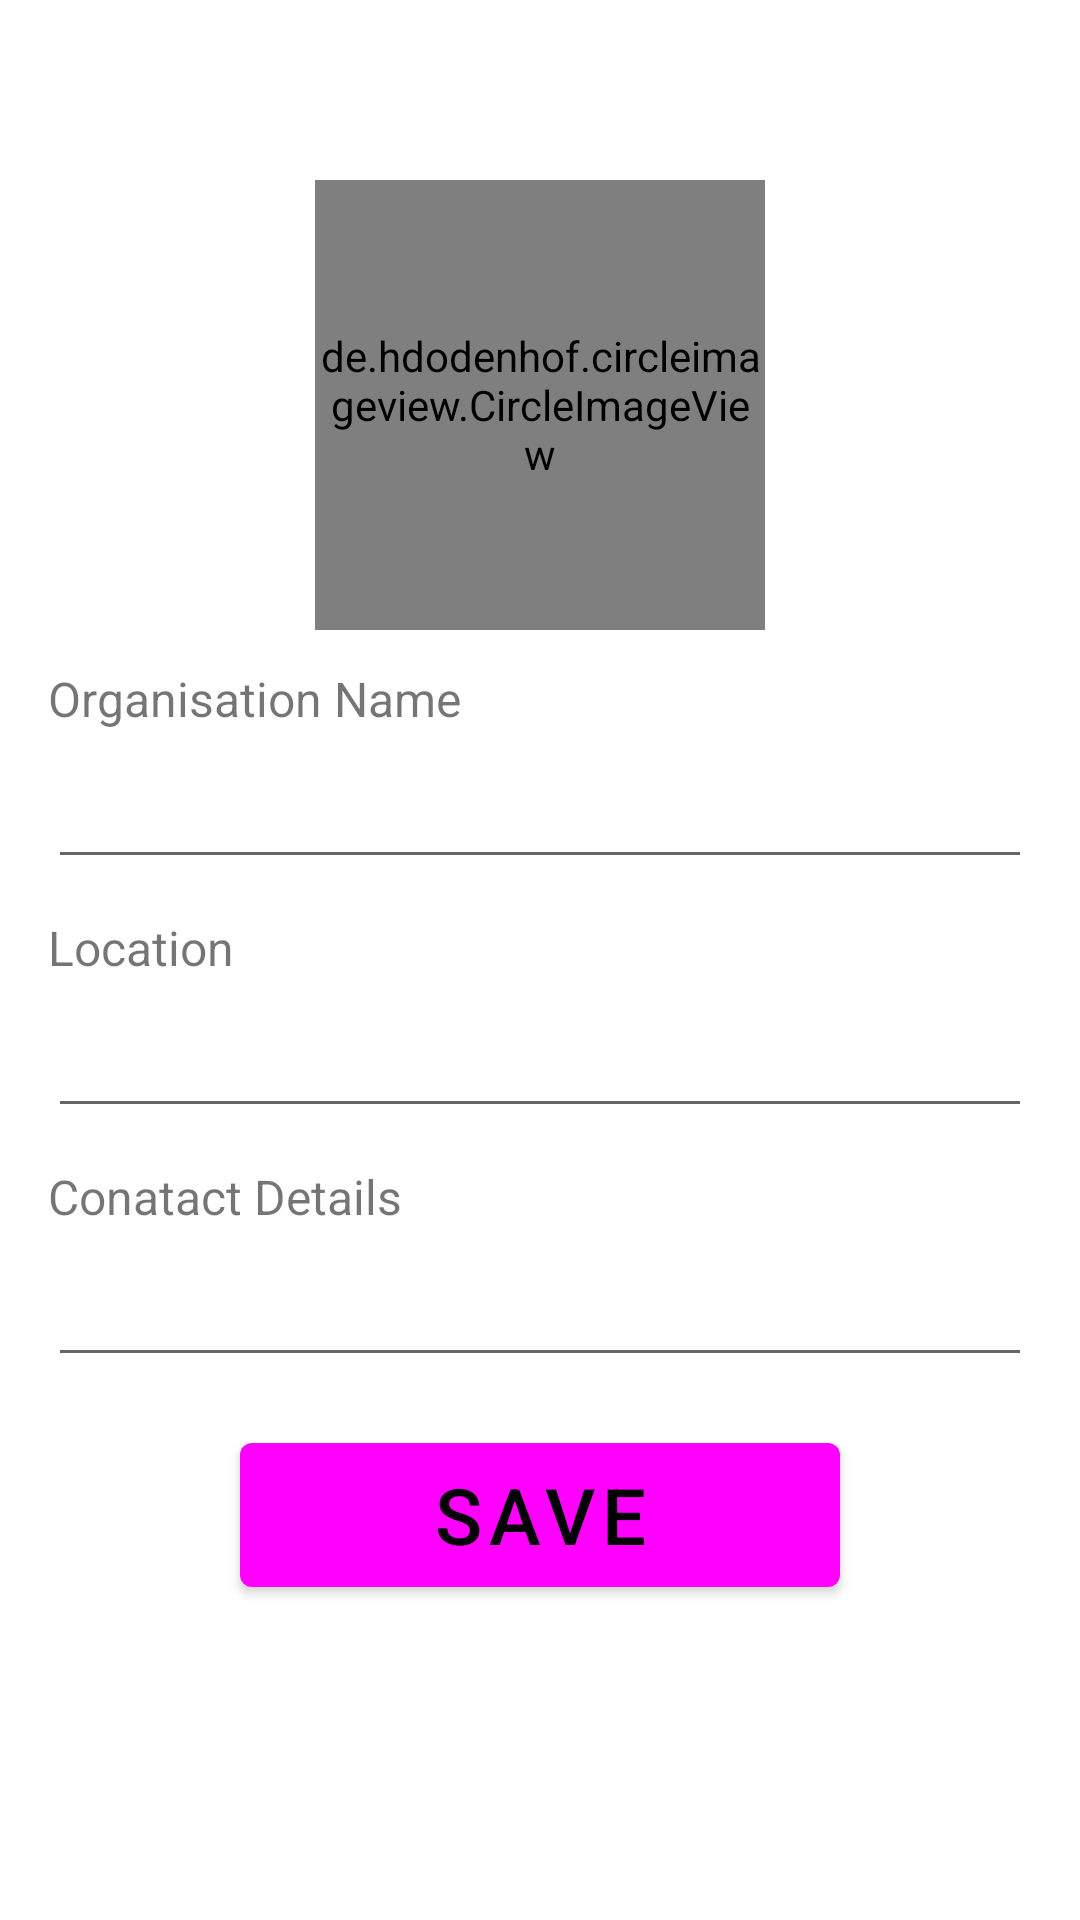

Layout XML and referenced resources for this Android screen:
<!-- AndroidManifest.xml: application theme Theme.Volunteers_App -->
<!-- res/layout/fragment_register.xml -->
<?xml version="1.0" encoding="utf-8"?>
<androidx.constraintlayout.widget.ConstraintLayout xmlns:android="http://schemas.android.com/apk/res/android"
    xmlns:app="http://schemas.android.com/apk/res-auto"
    xmlns:tools="http://schemas.android.com/tools"
    android:layout_width="match_parent"
    android:layout_height="match_parent"
    tools:context=".MainActivity">

    <de.hdodenhof.circleimageview.CircleImageView
        android:id="@+id/profile_image"
        android:layout_width="150dp"
        android:layout_height="150dp"
        android:layout_marginTop="60dp"
        android:src="@drawable/ic_baseline_account_circle_24"
        app:civ_border_color="#FF000000"
        app:layout_constraintEnd_toEndOf="parent"
        app:layout_constraintHorizontal_bias="0.5"
        app:layout_constraintStart_toStartOf="parent"
        app:layout_constraintTop_toTopOf="parent" />


    <TextView
        android:id="@+id/tvFirstName"
        android:layout_width="wrap_content"
        android:layout_height="wrap_content"
        android:layout_marginStart="16dp"
        android:layout_marginTop="12dp"
        android:text="Organisation Name"
        android:textSize="16dp"
        app:layout_constraintStart_toStartOf="parent"
        app:layout_constraintTop_toBottomOf="@+id/profile_image" />

    <EditText
        android:id="@+id/etFirstName"
        android:layout_width="match_parent"
        android:layout_height="wrap_content"
        android:layout_marginHorizontal="16dp"
        android:layout_marginTop="8dp"
        app:layout_constraintEnd_toEndOf="parent"
        app:layout_constraintHorizontal_bias="0.5"
        app:layout_constraintStart_toStartOf="parent"
        app:layout_constraintTop_toBottomOf="@+id/tvFirstName" />

    <TextView
        android:id="@+id/tvLastName"
        android:layout_width="wrap_content"
        android:layout_height="wrap_content"
        android:layout_marginStart="16dp"
        android:layout_marginTop="12dp"
        android:text="Location"
        android:textSize="16dp"
        app:layout_constraintStart_toStartOf="parent"
        app:layout_constraintTop_toBottomOf="@+id/etFirstName" />

    <EditText
        android:id="@+id/etLastName"
        android:layout_width="match_parent"
        android:layout_height="wrap_content"
        android:layout_marginHorizontal="16dp"
        android:layout_marginTop="8dp"
        app:layout_constraintEnd_toEndOf="parent"
        app:layout_constraintHorizontal_bias="0.5"
        app:layout_constraintStart_toStartOf="parent"
        app:layout_constraintTop_toBottomOf="@+id/tvLastName" />

    <TextView
        android:id="@+id/tvBio"
        android:layout_width="wrap_content"
        android:layout_height="wrap_content"
        android:layout_marginStart="16dp"
        android:layout_marginTop="12dp"
        android:text="Conatact Details"
        android:textSize="16dp"
        app:layout_constraintStart_toStartOf="parent"
        app:layout_constraintTop_toBottomOf="@+id/etLastName" />

    <EditText
        android:id="@+id/etBio"
        android:layout_width="match_parent"
        android:layout_height="wrap_content"
        android:layout_marginHorizontal="16dp"
        android:layout_marginTop="8dp"
        app:layout_constraintEnd_toEndOf="parent"
        app:layout_constraintHorizontal_bias="0.5"
        app:layout_constraintStart_toStartOf="parent"
        app:layout_constraintTop_toBottomOf="@+id/tvBio" />

    <Button
        android:id="@+id/saveBtn"
        android:layout_width="match_parent"
        android:layout_height="60dp"
        android:layout_marginHorizontal="80dp"
        android:layout_marginTop="16dp"
        android:text="Save"
        android:textColor="@color/black"
        android:textSize="26sp"
        app:layout_constraintEnd_toEndOf="parent"
        app:layout_constraintHorizontal_bias="0.5"
        app:layout_constraintStart_toStartOf="parent"
        app:layout_constraintTop_toBottomOf="@+id/etBio" />


</androidx.constraintlayout.widget.ConstraintLayout>
<!-- resources referenced by this layout -->
<resources>
  <style name="Theme.Volunteers_App" parent="Theme.MaterialComponents.DayNight.DarkActionBar">
          
          <item name="colorPrimary">@color/yellow</item>
          <item name="colorPrimaryVariant">@color/purple_700</item>
          <item name="colorOnPrimary">@color/white</item>
          
          <item name="colorSecondary">@color/teal_200</item>
          <item name="colorSecondaryVariant">@color/teal_700</item>
          <item name="colorOnSecondary">@color/black</item>
          
          <item name="android:statusBarColor">@color/yellow</item>
          
      </style>
  <!-- not gathered from this repository: default colours our renderer supplied (Android Studio template values) -->
  <color name="purple_700">#FF3700B3</color>
  <color name="teal_200">#FF03DAC5</color>
  <color name="teal_700">#FF018786</color>
  <color name="black">#FF000000</color>
  <color name="white">#FFFFFFFF</color>
</resources>
